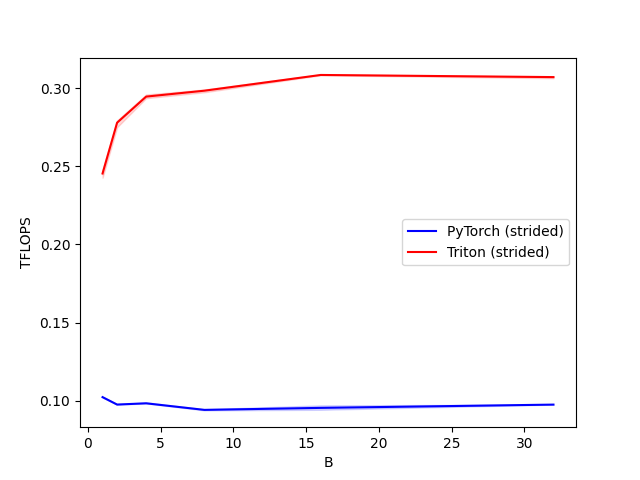

Source data for this figure (header and first rows):
B, PyTorch (strided), Triton (strided)
1, 0.1022, 0.2455
2, 0.09749, 0.278
4, 0.09828, 0.2947
8, 0.09408, 0.2985
16, 0.09536, 0.3086
32, 0.09745, 0.3072
